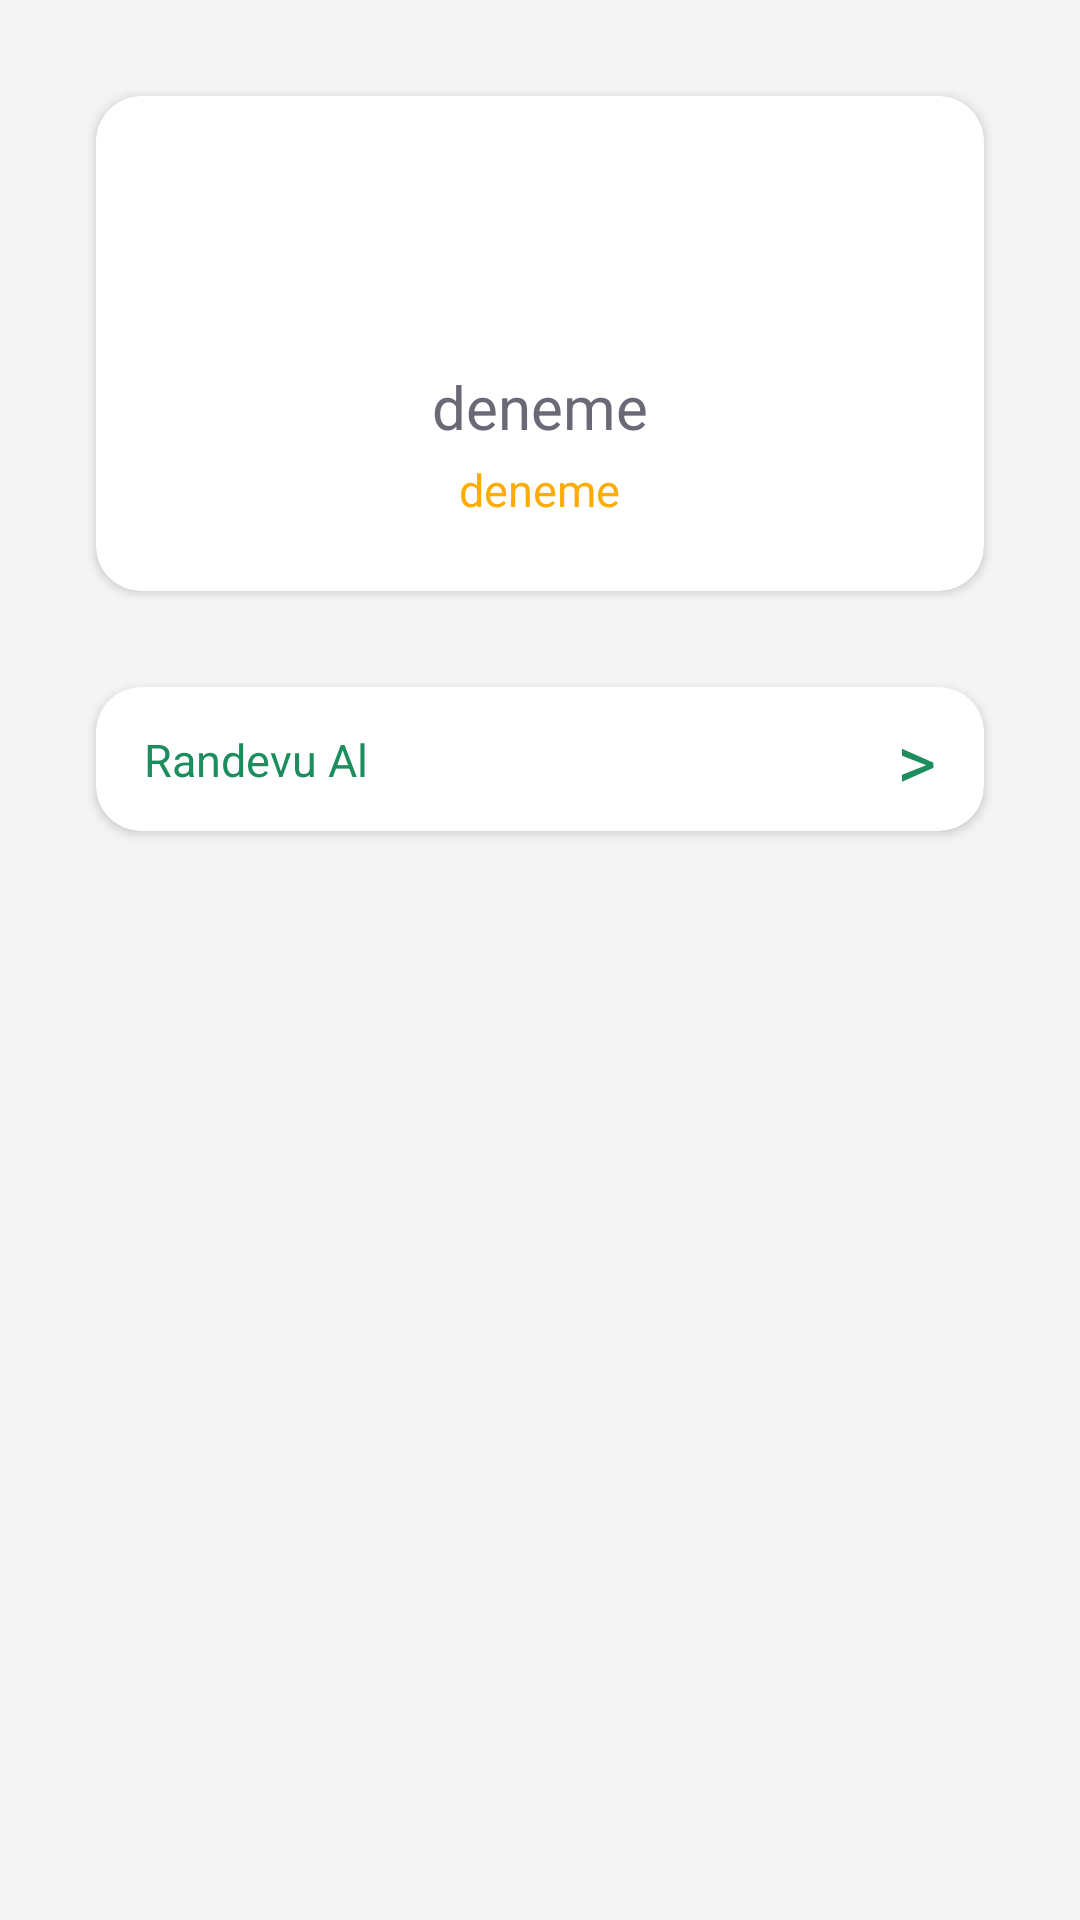

Reconstruct the res/layout file that produces this screen, plus the resources it refers to.
<!-- AndroidManifest.xml: application theme AppTheme -->
<!-- res/layout/activity_premium.xml -->
<?xml version="1.0" encoding="utf-8"?>
<LinearLayout xmlns:android="http://schemas.android.com/apk/res/android"
    xmlns:app="http://schemas.android.com/apk/res-auto"
    xmlns:tools="http://schemas.android.com/tools"
    android:layout_width="match_parent"
    android:layout_height="match_parent"
    android:orientation="vertical"
    android:background="#f4f4f4"
    tools:context=".activity.PremiumActivity">

    <androidx.cardview.widget.CardView
        android:layout_width="match_parent"
        android:layout_height="165dp"
        android:layout_marginTop="32dp"
        android:layout_marginLeft="32dp"
        android:layout_marginRight="32dp"
        app:cardCornerRadius="15dp">

        <LinearLayout
            android:layout_width="match_parent"
            android:layout_height="match_parent"
            android:orientation="vertical">

            <ImageView
                android:id="@+id/imagePremium"
                android:layout_width="70dp"
                android:layout_height="70dp"
                android:layout_gravity="center"
                android:layout_marginTop="16dp"/>

            <TextView
                android:id="@+id/namePremium"
                android:layout_width="wrap_content"
                android:layout_height="wrap_content"
                android:layout_gravity="center"
                android:layout_marginTop="4dp"
                android:text="deneme"
                android:textColor="#6A6A77"
                android:textSize="20sp"/>

            <TextView
                android:id="@+id/statusPremium"
                android:layout_width="wrap_content"
                android:layout_height="wrap_content"
                android:layout_gravity="center"
                android:layout_marginTop="4dp"
                android:text="deneme"
                android:textColor="#FEAC02"
                android:textSize="15sp"/>

        </LinearLayout>
    </androidx.cardview.widget.CardView>

    <androidx.cardview.widget.CardView
        android:layout_width="match_parent"
        android:layout_height="48dp"
        android:layout_marginTop="32dp"
        android:layout_marginLeft="32dp"
        android:layout_marginRight="32dp"
        app:cardCornerRadius="15dp"
        android:onClick="dateScreen">

        <androidx.constraintlayout.widget.ConstraintLayout
            android:layout_width="match_parent"
            android:layout_height="match_parent">

            <TextView
                android:id="@+id/textRandevu"
                android:layout_width="wrap_content"
                android:layout_height="wrap_content"
                android:layout_marginStart="16dp"
                android:layout_marginTop="14dp"
                android:gravity="start"
                android:text="Randevu Al"
                android:textColor="#1C8E5D"
                android:textSize="15sp"
                app:layout_constraintStart_toStartOf="parent"
                app:layout_constraintTop_toTopOf="parent" />

            <TextView
                android:id="@+id/textYon"
                android:layout_width="wrap_content"
                android:layout_height="wrap_content"
                android:layout_marginEnd="16dp"
                android:gravity="end"
                android:text=">"
                android:textColor="#1C8E5D"
                android:textSize="25sp"
                app:layout_constraintBottom_toBottomOf="parent"
                app:layout_constraintEnd_toEndOf="parent"
                app:layout_constraintTop_toTopOf="parent" />

        </androidx.constraintlayout.widget.ConstraintLayout>
    </androidx.cardview.widget.CardView>
</LinearLayout>
<!-- resources referenced by this layout -->
<resources>
  <style name="AppTheme" parent="Base.Theme.AppCompat.Light.DarkActionBar">
          
          <item name="colorPrimary">#1C8E5D</item>
          <item name="windowActionBar">true</item>
          <item name="windowNoTitle">false</item>
      </style>
</resources>
